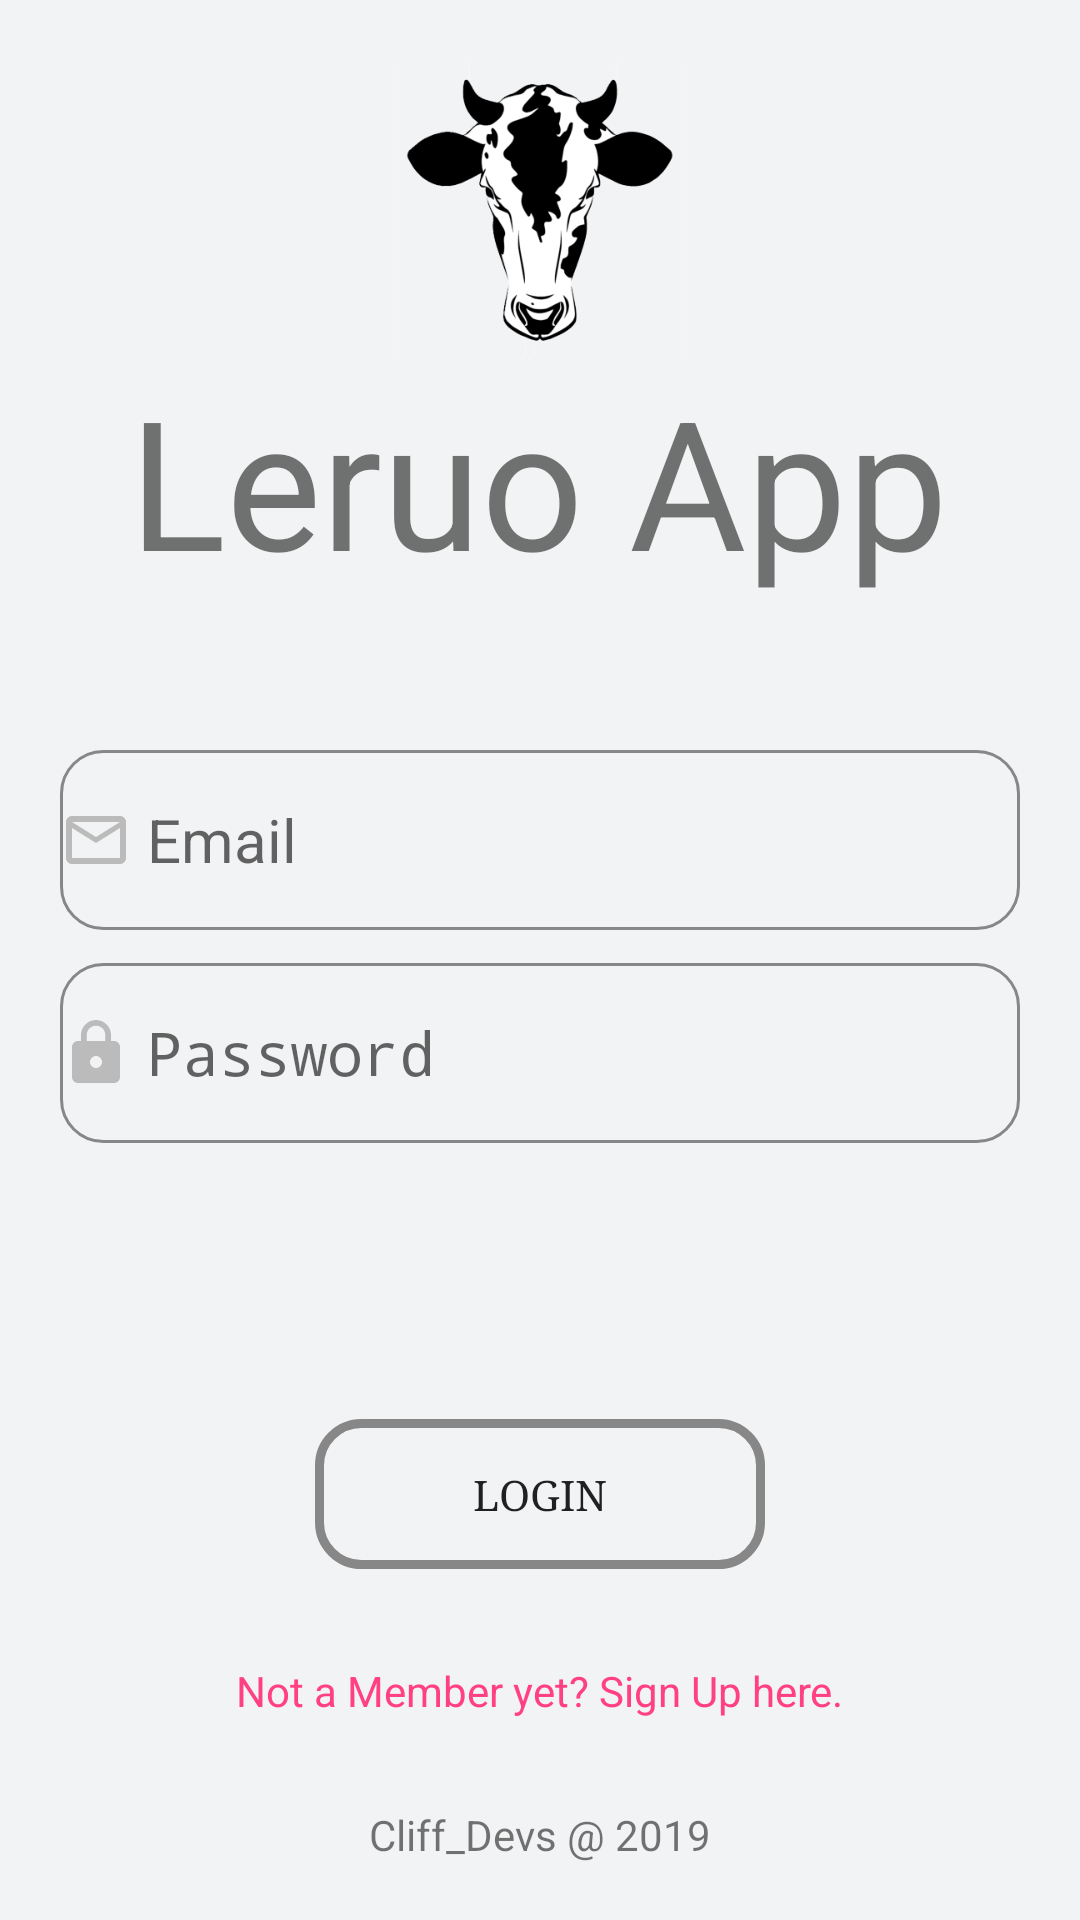

Write the Android layout XML for this screen, with the resource values it uses.
<!-- AndroidManifest.xml: activity theme AppTheme.NoActionBar -->
<!-- res/layout/activity_login.xml -->
<?xml version="1.0" encoding="utf-8"?>
<RelativeLayout
    xmlns:android="http://schemas.android.com/apk/res/android"
    xmlns:app="http://schemas.android.com/apk/res-auto"
    xmlns:tools="http://schemas.android.com/tools"
    android:layout_width="match_parent"
    android:layout_height="match_parent"
    android:background="@color/colorBackground"
    android:fitsSystemWindows="true"
    tools:context="com.dev.alpha.leruo.LoginActivity">

    <ImageView
        android:id="@+id/appLogoImage"
        android:layout_width="100dp"
        android:layout_height="100dp"
        android:layout_alignParentTop="true"
        android:layout_centerInParent="true"
        android:layout_marginTop="20dp"
        android:src="@drawable/cow_logo"/>

    <TextView
        android:id="@+id/appName"
        android:layout_width="wrap_content"
        android:layout_height="wrap_content"
        android:layout_alignEnd="@+id/emailEditText"
        android:layout_below="@+id/appLogoImage"
        android:layout_marginEnd="24dp"
        android:text="@string/Leruo"
        android:textSize="60sp"
        />
    <EditText
        android:id="@+id/emailEditText"
        android:layout_width="match_parent"
        android:layout_height="wrap_content"
        android:layout_below="@id/appName"
        android:layout_marginLeft="20dp"
        android:layout_marginRight="20dp"
        android:layout_marginTop="50dp"
        android:background="@drawable/text_background"
        android:drawablePadding="5dp"
        android:drawableStart="@drawable/email"
        android:hint="@string/email"
        android:inputType="textEmailAddress"
        android:singleLine="true"
        android:textSize="20sp" />

    <EditText
        android:id="@+id/passwordEditText"
        android:layout_width="match_parent"
        android:layout_height="wrap_content"
        android:layout_alignParentEnd="true"
        android:layout_below="@+id/emailEditText"
        android:layout_marginLeft="20dp"
        android:layout_marginRight="20dp"
        android:layout_marginTop="11dp"
        android:background="@drawable/text_background"
        android:drawableLeft="@drawable/password"
        android:drawablePadding="5dp"
        android:hint="@string/password"
        android:inputType="textPassword"
        android:singleLine="true"
        android:textSize="20sp" />

    <TextView
        android:id="@+id/registerTextView"
        android:layout_width="wrap_content"
        android:layout_height="wrap_content"
        android:layout_above="@+id/textView3"
        android:layout_centerHorizontal="true"
        android:layout_marginBottom="29dp"
        android:text="@string/register"
        android:textColor="@color/colorAccent" />

    <Button
        android:id="@+id/signInButton"
        android:layout_width="150dp"
        android:layout_height="50dp"
        android:layout_above="@+id/registerTextView"
        android:layout_centerHorizontal="true"
        android:layout_marginBottom="31dp"
        android:background="@drawable/button_background"
        android:text="@string/signIn"
        android:typeface="serif" />

    <TextView
        android:id="@+id/textView3"
        android:layout_width="wrap_content"
        android:layout_height="wrap_content"
        android:layout_alignParentBottom="true"
        android:layout_centerHorizontal="true"
        android:layout_marginBottom="19dp"
        android:text="@string/dev_name" />

</RelativeLayout>
<!-- resources referenced by this layout -->
<resources>
  <color name="colorAccent">#FF4081</color>
  <color name="colorBackground">#F2F3f4 </color>
  <!-- drawable button_background (drawable) -->
  <?xml version="1.0" encoding="utf-8"?>
  <shape xmlns:android="http://schemas.android.com/apk/res/android" android:shape="rectangle" >
  
      <corners
          android:radius="14dp" />
      <padding
          android:bottom="0dp"
          android:left="0dp"
          android:right="0dp"
          android:top="0dp" />
      <size
          android:width="270dp"
          android:height="60dp" />
      <stroke
          android:width="3dp"
          android:color="#878787" />
  </shape>
  <!-- drawable cow_logo: png bitmap (drawable, 43079 bytes) -->
  <!-- drawable email (drawable) -->
  <vector xmlns:android="http://schemas.android.com/apk/res/android"
          android:width="24dp"
          android:height="24dp"
          android:viewportHeight="24.0"
          android:viewportWidth="24.0">
      <path
          android:fillColor="#BBBBBB"
          android:pathData="M20,4L4,4c-1.1,0 -1.99,0.9 -1.99,2L2,18c0,1.1 0.9,2 2,2h16c1.1,0 2,-0.9 2,-2L22,6c0,-1.1 -0.9,-2 -2,-2zM20,18L4,18L4,8l8,5 8,-5v10zM12,11L4,6h16l-8,5z"/>
  </vector>
  <!-- drawable password (drawable) -->
  <vector xmlns:android="http://schemas.android.com/apk/res/android"
          android:width="24dp"
          android:height="24dp"
          android:viewportHeight="24.0"
          android:viewportWidth="24.0">
      <path
          android:fillColor="#BBBBBB"
          android:pathData="M18,8h-1L17,6c0,-2.76 -2.24,-5 -5,-5S7,3.24 7,6v2L6,8c-1.1,0 -2,0.9 -2,2v10c0,1.1 0.9,2 2,2h12c1.1,0 2,-0.9 2,-2L20,10c0,-1.1 -0.9,-2 -2,-2zM12,17c-1.1,0 -2,-0.9 -2,-2s0.9,-2 2,-2 2,0.9 2,2 -0.9,2 -2,2zM15.1,8L8.9,8L8.9,6c0,-1.71 1.39,-3.1 3.1,-3.1 1.71,0 3.1,1.39 3.1,3.1v2z"/>
  </vector>
  <!-- drawable text_background (drawable) -->
  <?xml version="1.0" encoding="utf-8"?>
  <shape xmlns:android="http://schemas.android.com/apk/res/android" android:shape="rectangle" >
  
      <corners
          android:radius="14dp" />
      <padding
          android:bottom="0dp"
          android:left="0dp"
          android:right="0dp"
          android:top="0dp" />
      <size
          android:width="270dp"
          android:height="60dp" />
      <stroke
          android:width="1dp"
          android:color="#878787" />
  </shape>
  <string name="Leruo">Leruo App</string>
  <string name="dev_name">Cliff_Devs @ 2019</string>
  <string name="email">Email</string>
  <string name="password">Password</string>
  <string name="register">Not a Member yet? Sign Up here.</string>
  <string name="signIn">Login</string>
  <style name="AppTheme.NoActionBar">
          <item name="windowActionBar">false</item>
          <item name="windowNoTitle">true</item>
      </style>
</resources>
